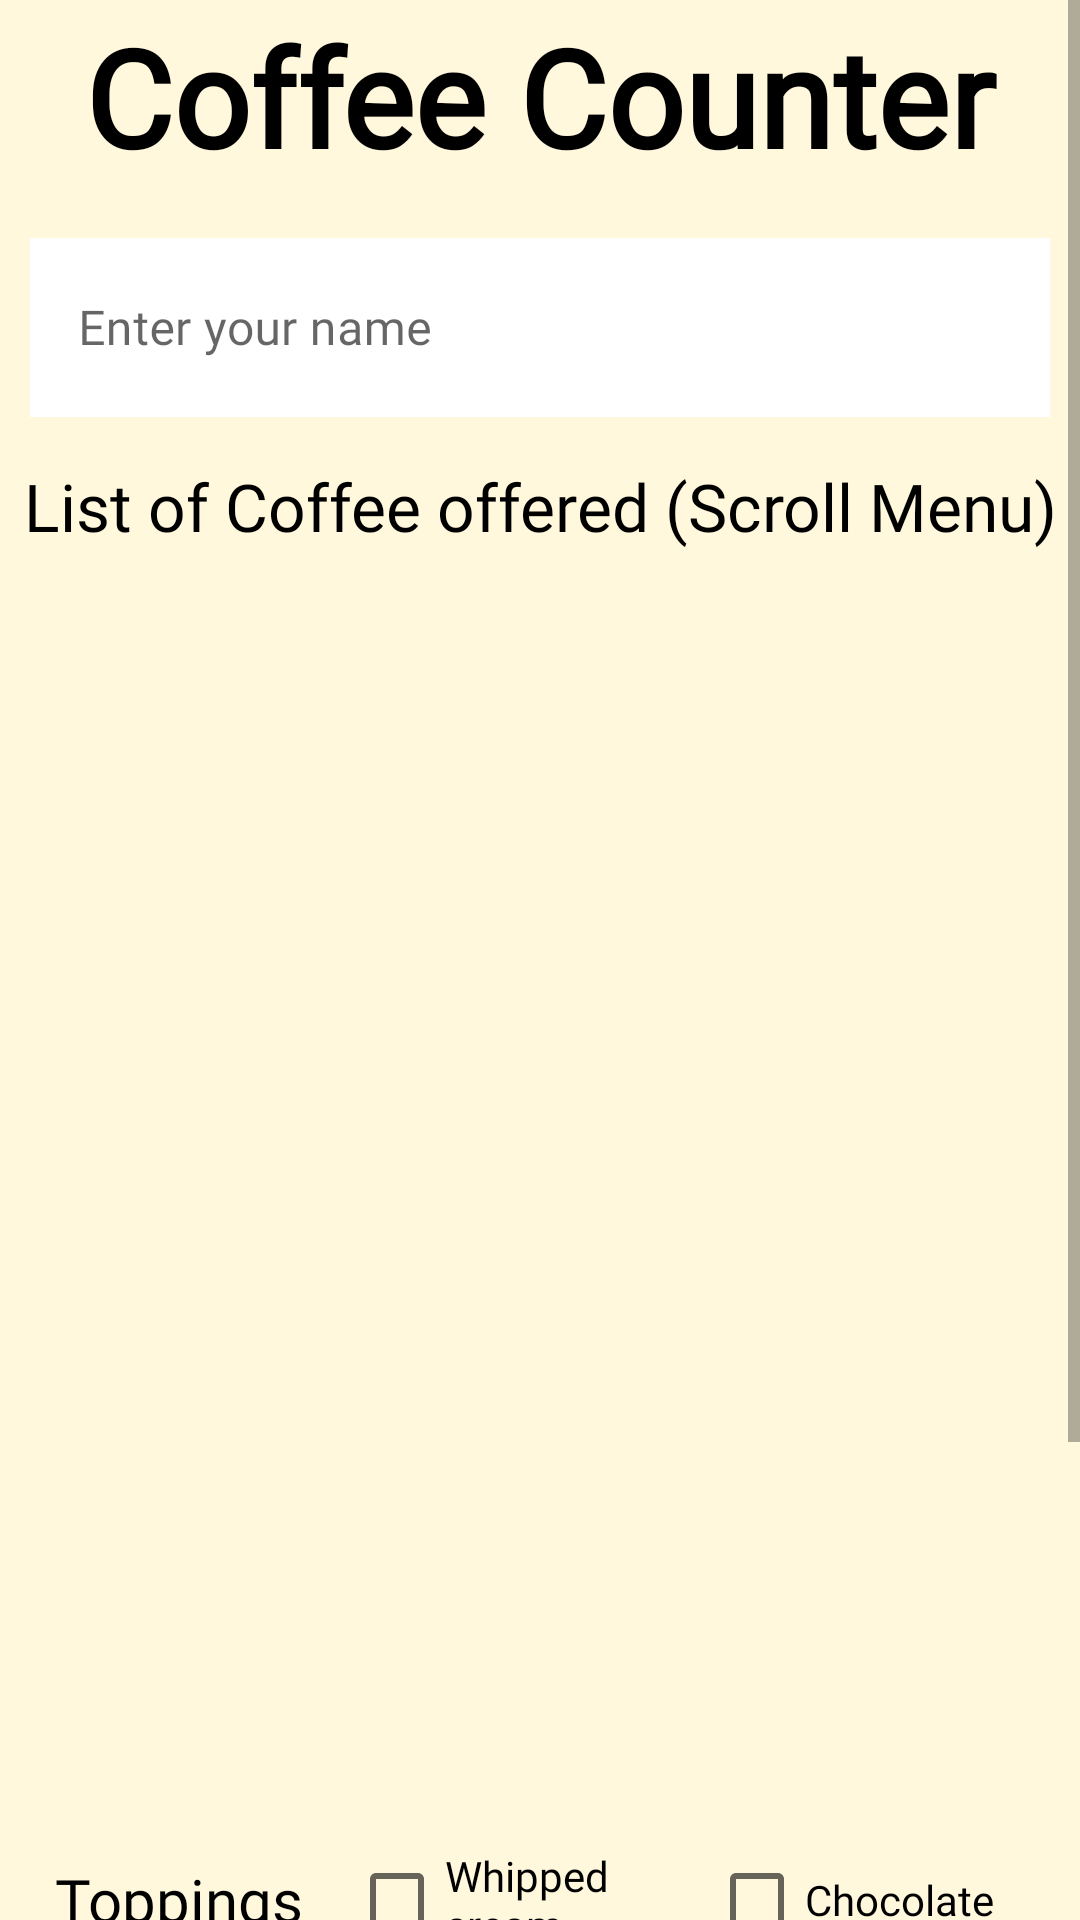

Write the Android layout XML for this screen, with the resource values it uses.
<!-- AndroidManifest.xml: application theme Theme.CaffyCart -->
<!-- res/layout/activity_order_creating.xml -->
<?xml version="1.0" encoding="utf-8"?>
<ScrollView xmlns:android="http://schemas.android.com/apk/res/android"
    xmlns:app="http://schemas.android.com/apk/res-auto"
    xmlns:tools="http://schemas.android.com/tools"
    android:layout_width="match_parent"
    android:layout_height="match_parent"
    android:background="@color/background">

    <LinearLayout
        android:layout_width="match_parent"
        android:layout_height="wrap_content"
        android:orientation="vertical"
        tools:context=".OrderCreatingActivity">

        <TextView
            android:layout_width="match_parent"
            android:layout_height="wrap_content"
            android:fontFamily="@font/redressed_regular"
            android:gravity="center"
            android:padding="2dp"
            android:text="@string/coffee_counter_heading"
            android:textColor="@color/black"
            android:textSize="45sp"
            android:textStyle="bold" />

        <com.google.android.material.textfield.TextInputLayout
            style="@style/Widget.MaterialComponents.TextInputLayout.OutlinedBox"
            android:layout_width="match_parent"
            android:layout_height="85dp"
            android:padding="10dp">

            <EditText
                android:id="@+id/name_field"
                android:layout_width="match_parent"
                android:layout_height="60dp"
                android:layout_gravity="center"
                android:background="#fff"
                android:fontFamily="@font/balsamsans_bold"
                android:hint="@string/user_name_text"
                android:textColor="@color/black"
                android:textColorHint="@color/black" />

        </com.google.android.material.textfield.TextInputLayout>

        <TextView
            android:layout_width="match_parent"
            android:layout_height="wrap_content"
            android:fontFamily="@font/chakrapetch_medium"
            android:gravity="center"
            android:padding="5dp"
            android:text="@string/coffee_type"
            android:textColor="@color/black"
            android:textSize="22sp" />

        <androidx.recyclerview.widget.RecyclerView
            android:id="@+id/recycler_view_coffee_list"
            android:layout_width="match_parent"
            android:layout_height="400dp"
            android:layout_margin="5dp"
            app:layoutManager="androidx.recyclerview.widget.LinearLayoutManager"
            tools:listitem="@layout/coffee_list_activity" />

        <LinearLayout
            android:layout_width="match_parent"
            android:layout_height="50dp"
            android:layout_margin="10dp"
            android:gravity="center"
            android:orientation="horizontal">

            <TextView
                android:layout_width="wrap_content"
                android:layout_height="wrap_content"
                android:layout_margin="5dp"
                android:fontFamily="@font/chakrapetch_medium"
                android:gravity="center"
                android:text="@string/text_view_toppings"
                android:textColor="@color/black"
                android:textSize="20sp" />

            <CheckBox
                android:id="@+id/Whipped_cream_checkBox"
                android:layout_width="100dp"
                android:layout_height="50dp"
                android:layout_margin="10dp"
                android:checked="false"
                android:fontFamily="@font/chakrapetch_medium"
                android:text="@string/whipped_cream_check_box"
                android:textColor="@color/black"
                android:textSize="14sp" />

            <CheckBox
                android:id="@+id/Chocolate_checkBox"
                android:layout_width="100dp"
                android:layout_height="50dp"
                android:layout_margin="10dp"
                android:checked="false"
                android:fontFamily="@font/chakrapetch_medium"
                android:text="@string/chocolate_checkbox"
                android:textColor="@color/black"
                android:textSize="14sp" />

        </LinearLayout>

        <LinearLayout
            android:layout_width="match_parent"
            android:layout_height="50dp"
            android:gravity="center"
            android:orientation="horizontal"
            android:padding="5dp">

            <TextView
                android:layout_width="wrap_content"
                android:layout_height="45dp"
                android:fontFamily="@font/chakrapetch_medium"
                android:gravity="center"
                android:text="@string/select_coffee_number"
                android:textColor="@color/black"
                android:textSize="15sp" />

            <Spinner
                android:id="@+id/spinner_coffee_select"
                android:layout_width="wrap_content"
                android:layout_height="45dp"
                android:backgroundTint="#000"
                android:spinnerMode="dropdown" />

            <TextView
                android:layout_width="wrap_content"
                android:layout_height="45dp"
                android:fontFamily="@font/chakrapetch_medium"
                android:gravity="center"
                android:text="@string/cup_size"
                android:textColor="@color/black"
                android:textSize="15sp" />

            <Spinner
                android:id="@+id/spinner_oz_select"
                android:layout_width="wrap_content"
                android:layout_height="45dp"
                android:backgroundTint="#000"
                android:spinnerMode="dropdown" />

        </LinearLayout>

        <LinearLayout
            android:layout_width="match_parent"
            android:layout_height="wrap_content"
            android:gravity="center"
            android:orientation="horizontal">

            <TextView
                android:layout_width="wrap_content"
                android:layout_height="wrap_content"
                android:layout_margin="5dp"
                android:fontFamily="@font/chakrapetch_medium"
                android:gravity="center"
                android:text="@string/quantity"
                android:textAlignment="center"
                android:textColor="@color/black"
                android:textSize="45sp" />

            <soup.neumorphism.NeumorphButton
                android:layout_width="75dp"
                android:layout_height="75dp"
                android:onClick="inc"
                style="@style/Widget.Neumorph.Button"
                app:neumorph_shadowElevation="2.5dp"
                android:text="@string/increment"
                app:neumorph_backgroundColor="#D6AF9C"
                app:neumorph_shadowColorDark="#a0522d"
                android:textAlignment="center"
                app:neumorph_shapeType="flat"
                android:textSize="30sp"
                tools:ignore="UsingOnClickInXml">
            </soup.neumorphism.NeumorphButton>

            <TextView

                android:id="@+id/quantity_text_view"
                android:layout_width="75dp"
                android:layout_height="60dp"
                android:background="@drawable/otp_style"
                android:padding="8dp"
                android:text="@string/zero"
                android:textAlignment="center"
                android:gravity="center"
                android:textColor="@color/black"
                android:textSize="25sp" />

            <soup.neumorphism.NeumorphButton
                android:layout_width="75dp"
                android:layout_height="75dp"
                android:onClick="dec"
                style="@style/Widget.Neumorph.Button"
                app:neumorph_shadowElevation="2.5dp"
                android:text="@string/decrement"
                app:neumorph_backgroundColor="#D6AF9C"
                app:neumorph_shadowColorDark="#a0522d"
                android:textAlignment="center"
                app:neumorph_shapeType="flat"
                android:textSize="30sp"
                tools:ignore="UsingOnClickInXml">
            </soup.neumorphism.NeumorphButton>

        </LinearLayout>

        <soup.neumorphism.NeumorphButton
            android:id="@+id/showOrderSummary"
            android:layout_width="match_parent"
            android:layout_height="wrap_content"
            style="@style/Widget.Neumorph.Button"
            app:neumorph_backgroundColor="#D2691E"
            app:neumorph_shadowColorDark="#a47467"
            app:neumorph_shadowElevation="5dp"
            android:textStyle="bold"
            app:neumorph_shapeType="flat"
            android:layout_margin="10dp"
            android:fontFamily="@font/signika"
            android:padding="10dp"
            android:text="@string/place_order_button"
            android:textSize="30sp">
        </soup.neumorphism.NeumorphButton>

    </LinearLayout>

</ScrollView>
<!-- res/layout/coffee_list_activity.xml (included above) -->
<?xml version="1.0" encoding="utf-8"?>
<RelativeLayout xmlns:android="http://schemas.android.com/apk/res/android"
    xmlns:app="http://schemas.android.com/apk/res-auto"
    xmlns:tools="http://schemas.android.com/tools"
    android:layout_width="match_parent"
    android:layout_height="100dp"
    android:layout_margin="5dp"
    android:clickable="true"
    android:id="@+id/rv"
    android:background="@drawable/gradient_background"
    android:padding="15dp">

    <TextView
        android:id="@+id/text_view_coffee_name"
        android:layout_width="match_parent"
        android:layout_height="wrap_content"
        android:layout_toStartOf="@id/card_view_project_icon_container"
        android:fontFamily="@font/signika"
        android:paddingLeft="10dp"
        android:textColor="#272727"
        android:textSize="20sp"
        tools:text="The App Title" />


    <TextView
        android:id="@+id/text_view_coffee_description"
        android:layout_width="match_parent"
        android:layout_height="wrap_content"
        android:layout_below="@id/text_view_coffee_name"
        android:layout_marginTop="8dp"
        android:layout_toStartOf="@id/card_view_project_icon_container"
        android:fontFamily="@font/opensans_light"
        android:paddingLeft="10dp"
        android:textColor="#000000"
        android:textSize="25sp"
        android:textStyle="bold"
        tools:text="Price : " />
    <TextView
        android:id="@+id/text_view_coffee_description2"
        android:layout_width="match_parent"
        android:layout_height="wrap_content"
        android:layout_below="@id/text_view_coffee_name"
        android:layout_marginTop="8dp"
        android:layout_toStartOf="@id/card_view_project_icon_container"
        android:fontFamily="@font/opensans_light"
        android:paddingLeft="70dp"
        android:textColor="#000000"
        android:textSize="25sp"
        android:textStyle="bold"
        tools:text="299 RS" />
    <TextView
        android:id="@+id/text_view_coffee_description3"
        android:layout_width="match_parent"
        android:layout_height="wrap_content"
        android:layout_below="@id/text_view_coffee_name"
        android:layout_marginTop="10dp"
        android:layout_toStartOf="@id/card_view_project_icon_container"
        android:fontFamily="@font/opensans_light"
        android:paddingLeft="140dp"
        android:textColor="#000000"
        android:textSize="20sp"
        android:textStyle="bold"
        tools:text="100 RS " />

    <androidx.cardview.widget.CardView
        android:id="@+id/card_view_project_icon_container"
        android:layout_width="100dp"
        android:layout_height="100dp"
        android:layout_alignParentEnd="true"
        android:layout_marginStart="12dp"
        app:cardCornerRadius="16dp">

        <ImageView
            android:id="@+id/image_view_project_icon"
            android:layout_width="match_parent"
            android:layout_height="match_parent"
            android:scaleType="centerCrop"
            android:clickable="true"
            tools:src="@drawable/affogatocoffee" />

    </androidx.cardview.widget.CardView>

</RelativeLayout>
<!-- resources referenced by this layout -->
<resources>
  <color name="background">#FFF8DC</color>
  <color name="black">#FF000000</color>
  <!-- drawable affogatocoffee: jpg bitmap (drawable-nodpi, 82601 bytes) -->
  <!-- drawable gradient_background (drawable) -->
  <?xml version="1.0" encoding="utf-8"?>
  <shape
      xmlns:android="http://schemas.android.com/apk/res/android"
      android:shape="rectangle">
      <padding android:bottom="5dp"
          android:left="5dp"
          android:right="5dp"
          android:top="5dp">
      </padding>
      <corners android:radius="20dp">
      </corners>
      <stroke android:color="#a0522d" android:width="5dp">
      </stroke>
      <solid android:color="#fff">
      </solid>
  
  </shape>
  <!-- drawable otp_style (drawable) -->
  <?xml version="1.0" encoding="utf-8"?>
  <shape
      xmlns:android="http://schemas.android.com/apk/res/android"
      android:shape="rectangle">
      <corners android:radius="20dp">
      </corners>
      <stroke android:color="#a0522d" android:width="5dp">
      </stroke>
      <solid android:color="#fff">
      </solid>
  
  </shape>
  <string name="chocolate_checkbox">Chocolate</string>
  <string name="coffee_counter_heading">Coffee Counter</string>
  <string name="coffee_type">List of Coffee offered (Scroll Menu)</string>
  <string name="cup_size">Cup Size</string>
  <string name="decrement">-</string>
  <string name="increment">+</string>
  <string name="place_order_button">Place Order</string>
  <string name="quantity">Quantity</string>
  <string name="select_coffee_number">Coffee Type</string>
  <string name="text_view_toppings">Toppings</string>
  <string name="user_name_text">Enter your name</string>
  <string name="whipped_cream_check_box">Whipped cream</string>
  <string name="zero">0</string>
  <style name="Theme.CaffyCart" parent="Theme.MaterialComponents.DayNight.NoActionBar">
          
          <item name="colorPrimary">@color/purple_500</item>
          <item name="colorPrimaryVariant">@color/purple_700</item>
          <item name="colorOnPrimary">@color/white</item>
          
          <item name="colorSecondary">@color/teal_200</item>
          <item name="colorSecondaryVariant">@color/teal_700</item>
          <item name="colorOnSecondary">@color/black</item>
          
          <item name="android:statusBarColor" tools:targetApi="l">?attr/colorPrimaryVariant</item>
          
          <item name="android:fontFamily">sans-serif-light</item>
      </style>
  <color name="purple_500">#FF6200EE</color>
  <color name="purple_700">#FF3700B3</color>
  <color name="white">#FFFFFFFF</color>
  <color name="teal_200">#FF03DAC5</color>
  <color name="teal_700">#FF018786</color>
</resources>
